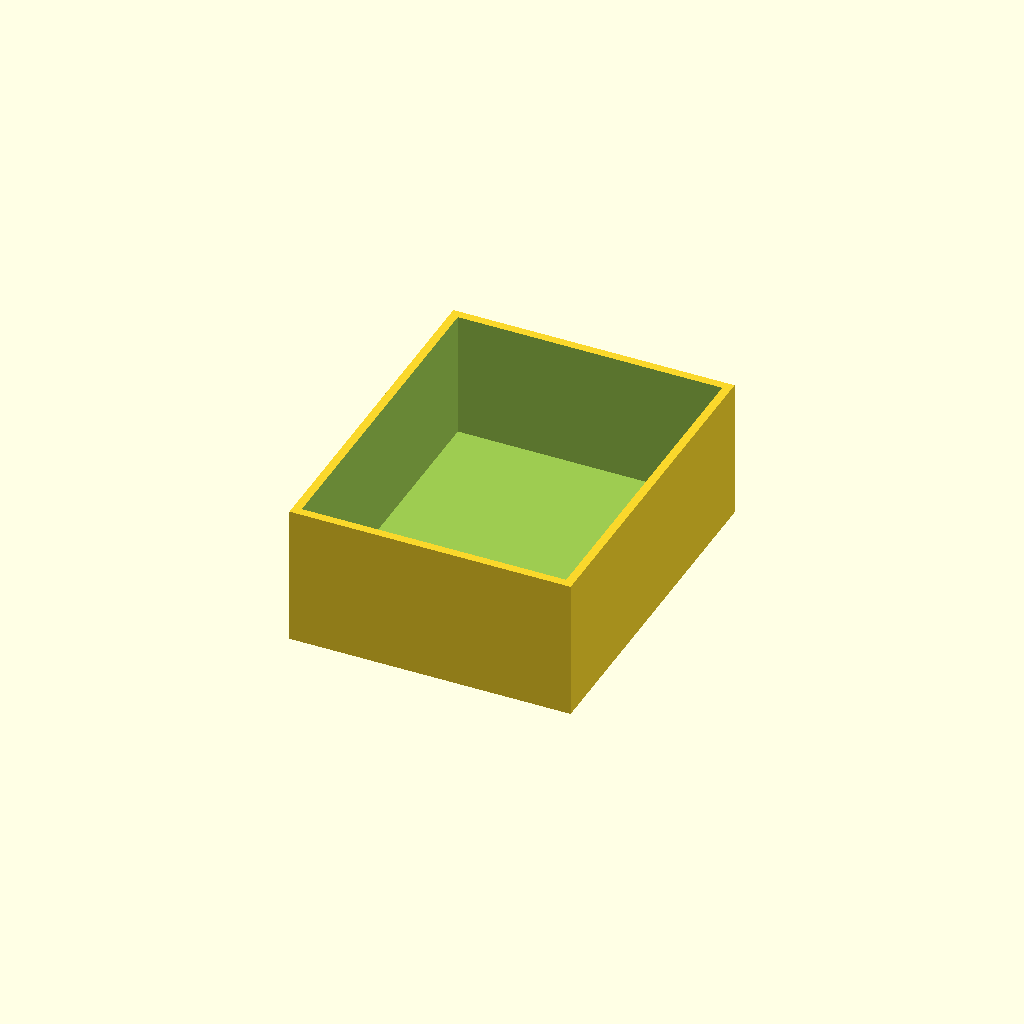
Cell 1: the model at its default parameters.
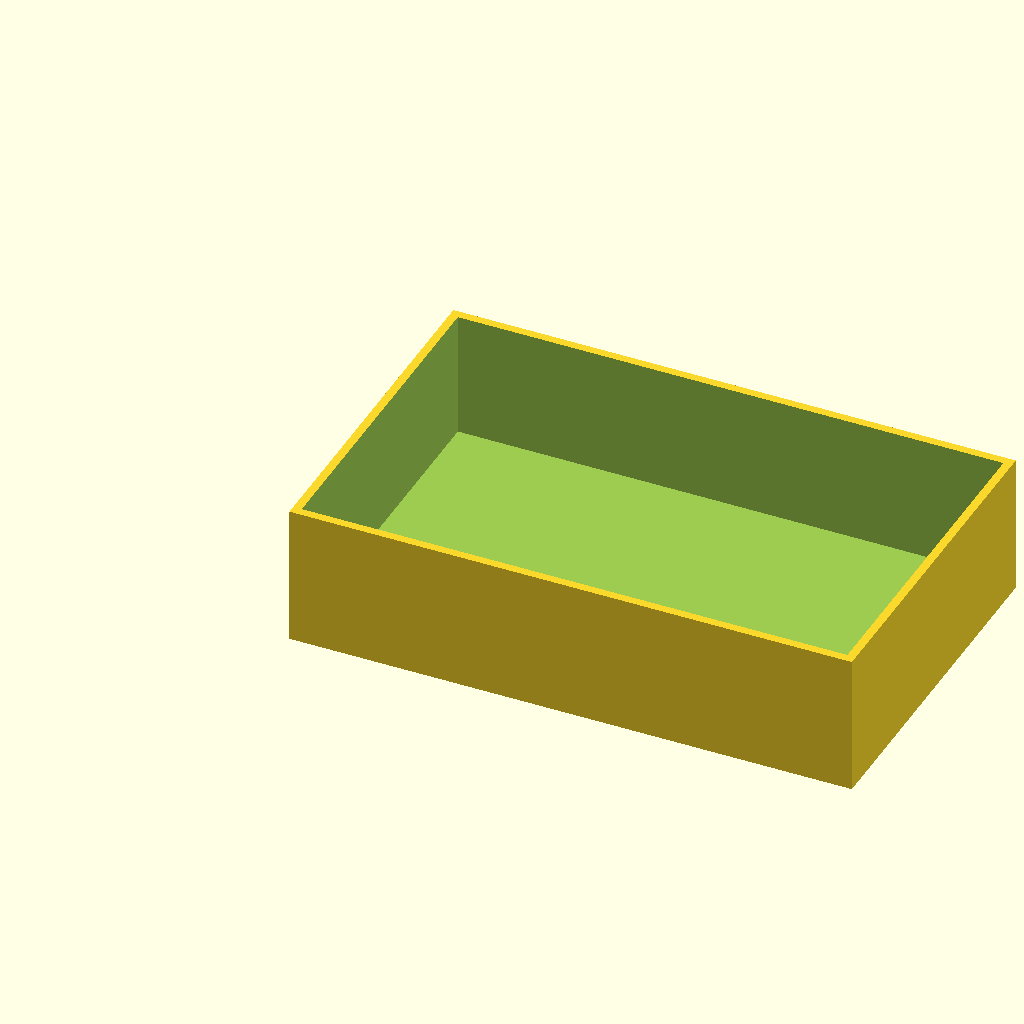
Cell 2: box_l = 80 (everything else at default).
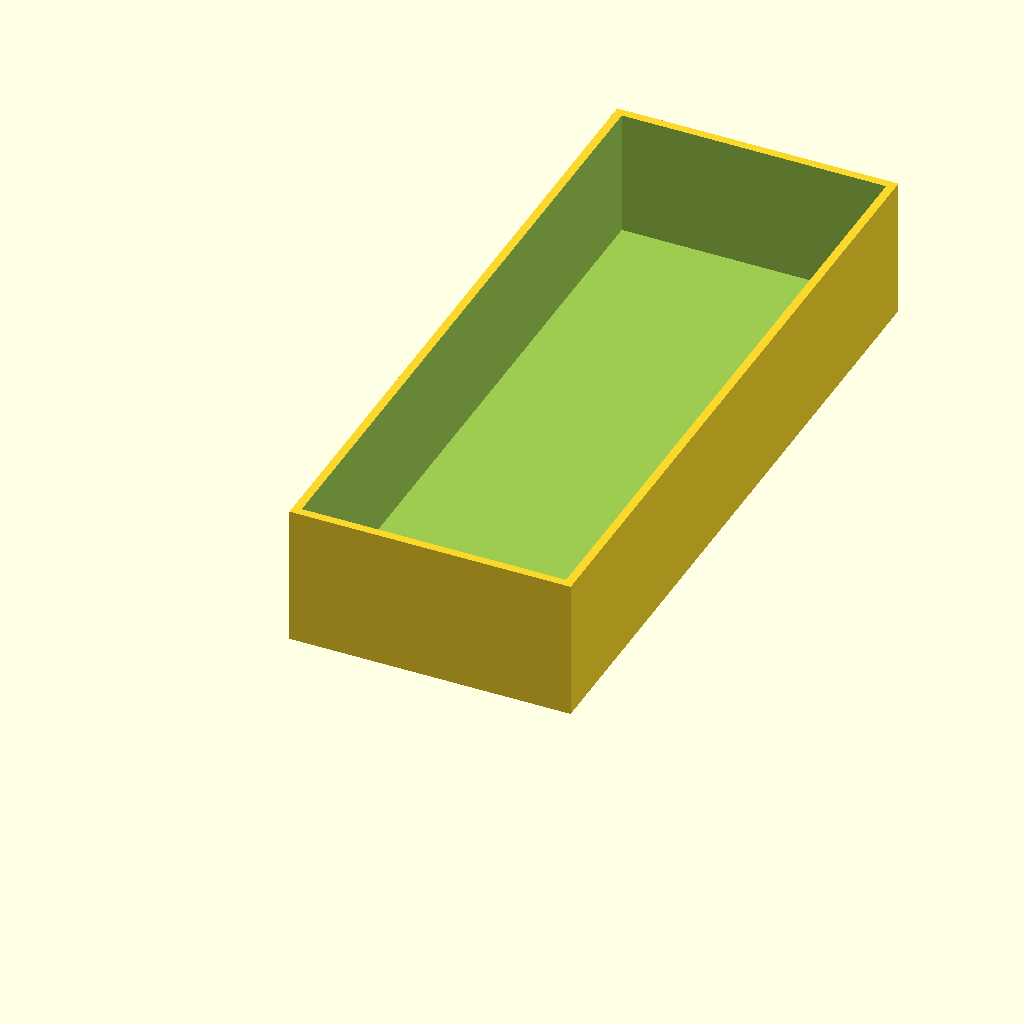
Cell 3: box_w = 100 (everything else at default).
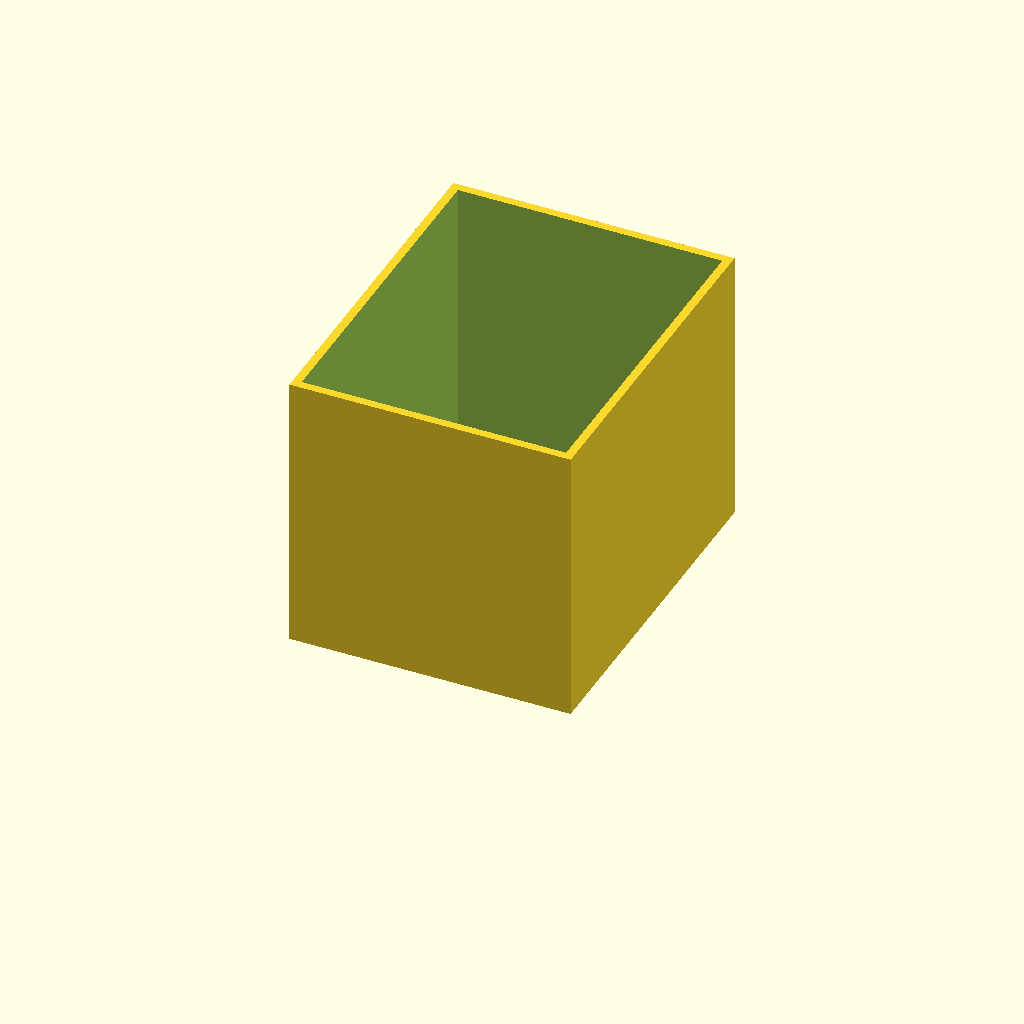
Cell 4 — box_h set to 40, the other parameters unchanged.
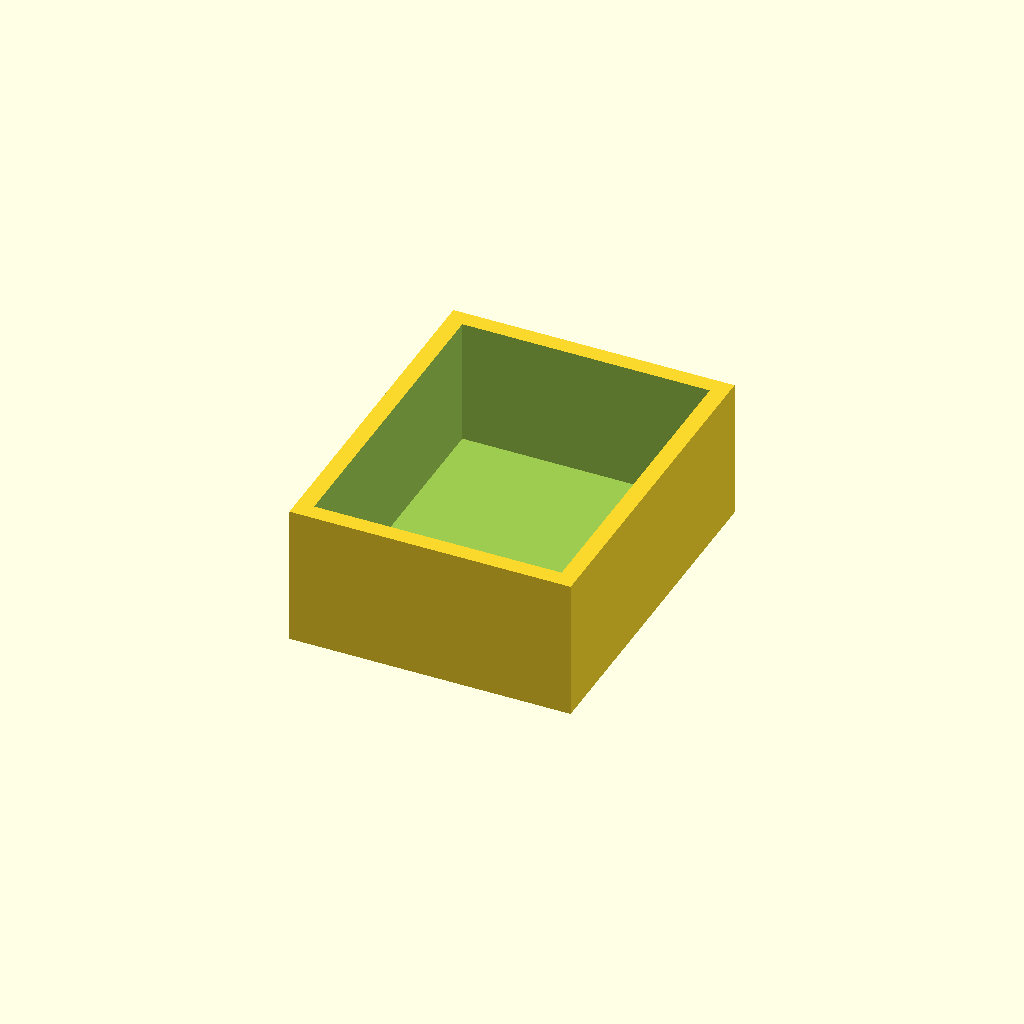
Cell 5 — wall set to 2.4, the other parameters unchanged.
All cells are drawn from one camera (rotation 55°, 0°, 25°, orthographic, colour scheme Cornfield), so only the parameter changes between them.
The OpenSCAD source (optional_data/data/scale1/thinwalls/part_0003.scad):
$fn = 32;

// ----------------------------------------------------------------------
// Open box: 1.2 mm walls
// ----------------------------------------------------------------------

// --- parameters (mm) ---
box_l = 40;               // outer length, X
box_w = 50;               // outer width, Y
box_h = 20;               // outer height, Z
wall = 1.2;               // wall thickness
floor = 2;                // floor thickness

difference() {
  cube([box_l, box_w, box_h]);
  translate([wall, wall, floor])
    cube([box_l - 2 * wall, box_w - 2 * wall, box_h]);
}
Parameter table extracted from the source (name, type, default, range or options):
box_l: number, default 40
box_w: number, default 50
box_h: number, default 20
wall: number, default 1.2
floor: number, default 2
